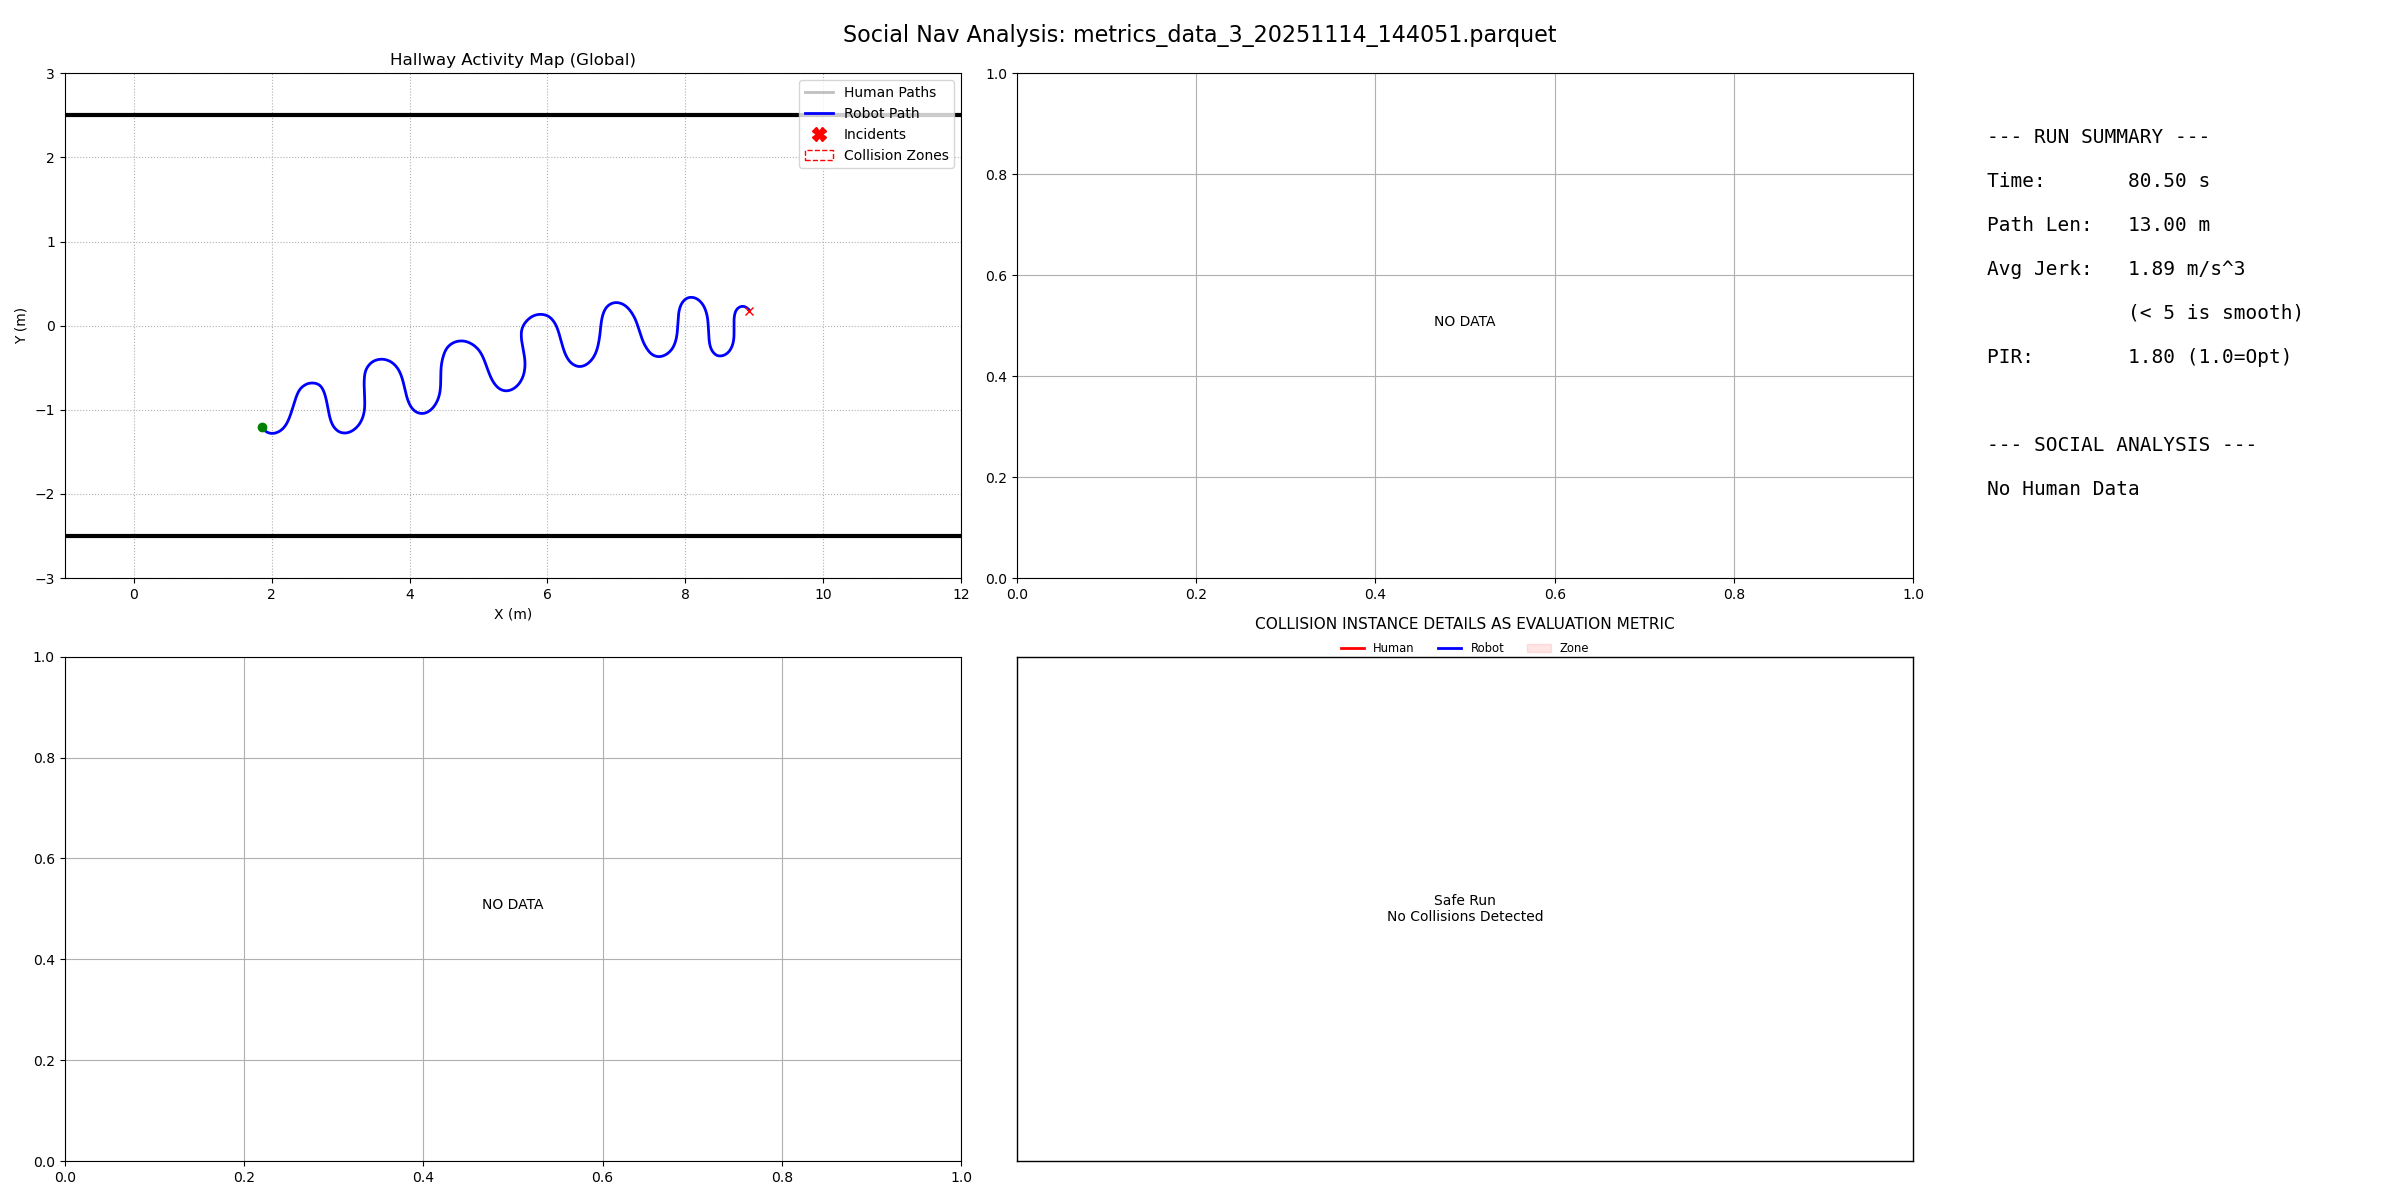

Values plotted in this chart, from the file beside it:
filename, duration, path_length, pir, avg_jerk, min_human_dist, safety_margin, min_ttc, intrusion_count, passing_preference, politeness_slope, politeness_status
metrics_data_3_20251114_144051.parquet, 80.5, 13, 1.803, 1.892, -1, -99, 999, 0, N/A, 0.0, N/A
